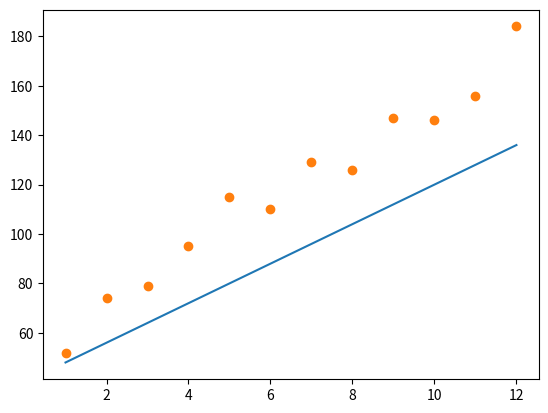

Source code (Python):
from calendar import month
import matplotlib.pyplot as plt
months = [1, 2, 3, 4, 5, 6, 7, 8, 9, 10, 11, 12]
revenue = [52, 74, 79, 95, 115, 110, 129, 126, 147, 146, 156, 184]

# slope:
m = 8
# intercept:
b = 40

y = []
for x in months:
    result = x * m + b
    y.append(result)

print(y)

plt.plot(months, y)
plt.plot(months, revenue, "o")

plt.show()
